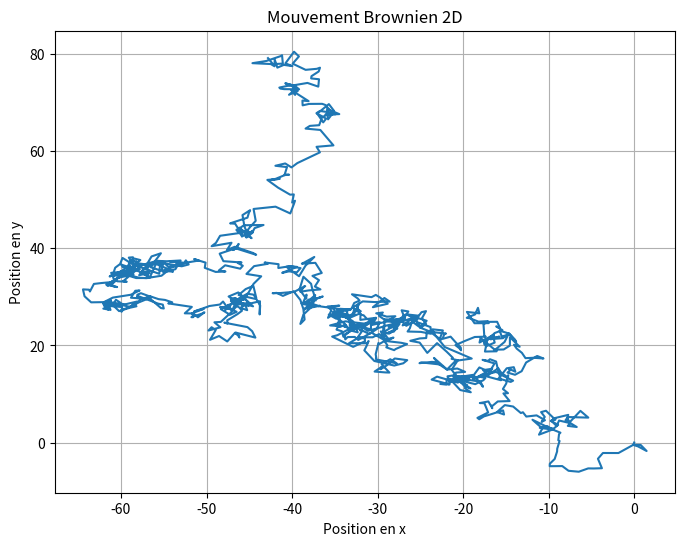

Write Python code to recreate this figure.
import numpy as np
import matplotlib.pyplot as plt

# Paramètres de la simulation
num_steps = 1000  # Nombre de pas de temps
step_size = 1  # Taille du pas
initial_position = np.array([0.0, 0.0])  # Position initiale

# Générer des déplacements aléatoires
delta_x = np.random.normal(0, step_size, num_steps)
delta_y = np.random.normal(0, step_size, num_steps)

# Calculer la trajectoire
x = np.cumsum(delta_x)
y = np.cumsum(delta_y)

# Ajouter la position initiale à la trajectoire
x = np.insert(x, 0, initial_position[0])
y = np.insert(y, 0, initial_position[1])

# Afficher la trajectoire
plt.figure(figsize=(8, 6))
plt.plot(x, y)
plt.title("Mouvement Brownien 2D")
plt.xlabel("Position en x")
plt.ylabel("Position en y")
plt.grid()
plt.show()

#%%_______________________________________________________________________________________________________
"""
import numpy as np
import matplotlib.pyplot as plt

# Paramètres de la simulation
num_particles = 5  # Nombre de particules
num_steps = 1000  # Nombre de pas de temps
step_size = 0.1  # Taille du pas

# Initialisation des positions
initial_positions = np.zeros((num_particles, 2))  # Toutes les particules commencent à l'origine

# Générer des déplacements aléatoires pour chaque particule
delta_x = np.random.normal(0, step_size, (num_particles, num_steps))
delta_y = np.random.normal(0, step_size, (num_particles, num_steps))

# Calculer les trajectoires de chaque particule
x = np.cumsum(delta_x, axis=1)
y = np.cumsum(delta_y, axis=1)

# Ajouter les positions initiales aux trajectoires
x = np.hstack((initial_positions[:, 0][:, np.newaxis], x))
y = np.hstack((initial_positions[:, 1][:, np.newaxis], y))

# Afficher les trajectoires de chaque particule
plt.figure(figsize=(8, 6))
for i in range(num_particles):
    plt.plot(x[i], y[i], label=f'Particule {i + 1}')

plt.title("Mouvement Brownien de Multiples Particules en 2D")
plt.xlabel("Position en x")
plt.ylabel("Position en y")
plt.legend()
plt.grid()
plt.show()

#%%_______________________________________________________________________________________________________
import numpy as np
import matplotlib.pyplot as plt
from mpl_toolkits.mplot3d import Axes3D

# Paramètres de la simulation
num_particles = 5  # Nombre de particules
num_steps = 1000  # Nombre de pas de temps
step_size = 0.1  # Taille du pas

# Initialisation des positions
initial_positions = np.zeros((num_particles, 3))  # Toutes les particules commencent à l'origine

# Générer des déplacements aléatoires pour chaque particule
delta_x = np.random.normal(0, step_size, (num_particles, num_steps))
delta_y = np.random.normal(0, step_size, (num_particles, num_steps))
delta_z = np.random.normal(0, step_size, (num_particles, num_steps))

# Calculer les trajectoires de chaque particule
x = np.cumsum(delta_x, axis=1)
y = np.cumsum(delta_y, axis=1)
z = np.cumsum(delta_z, axis=1)

# Ajouter les positions initiales aux trajectoires
x = np.hstack((initial_positions[:, 0][:, np.newaxis], x))
y = np.hstack((initial_positions[:, 1][:, np.newaxis], y))
z = np.hstack((initial_positions[:, 2][:, np.newaxis], z))

# Afficher les trajectoires de chaque particule en 3D
fig = plt.figure()
ax = fig.add_subplot(111, projection='3d')

for i in range(num_particles):
    ax.plot(x[i], y[i], z[i], label=f'Particule {i + 1}')

ax.set_title("Mouvement Brownien de Multiples Particules en 3D")
ax.set_xlabel("Position en x")
ax.set_ylabel("Position en y")
ax.set_zlabel("Position en z")
ax.legend()
plt.grid()
plt.show()

"""